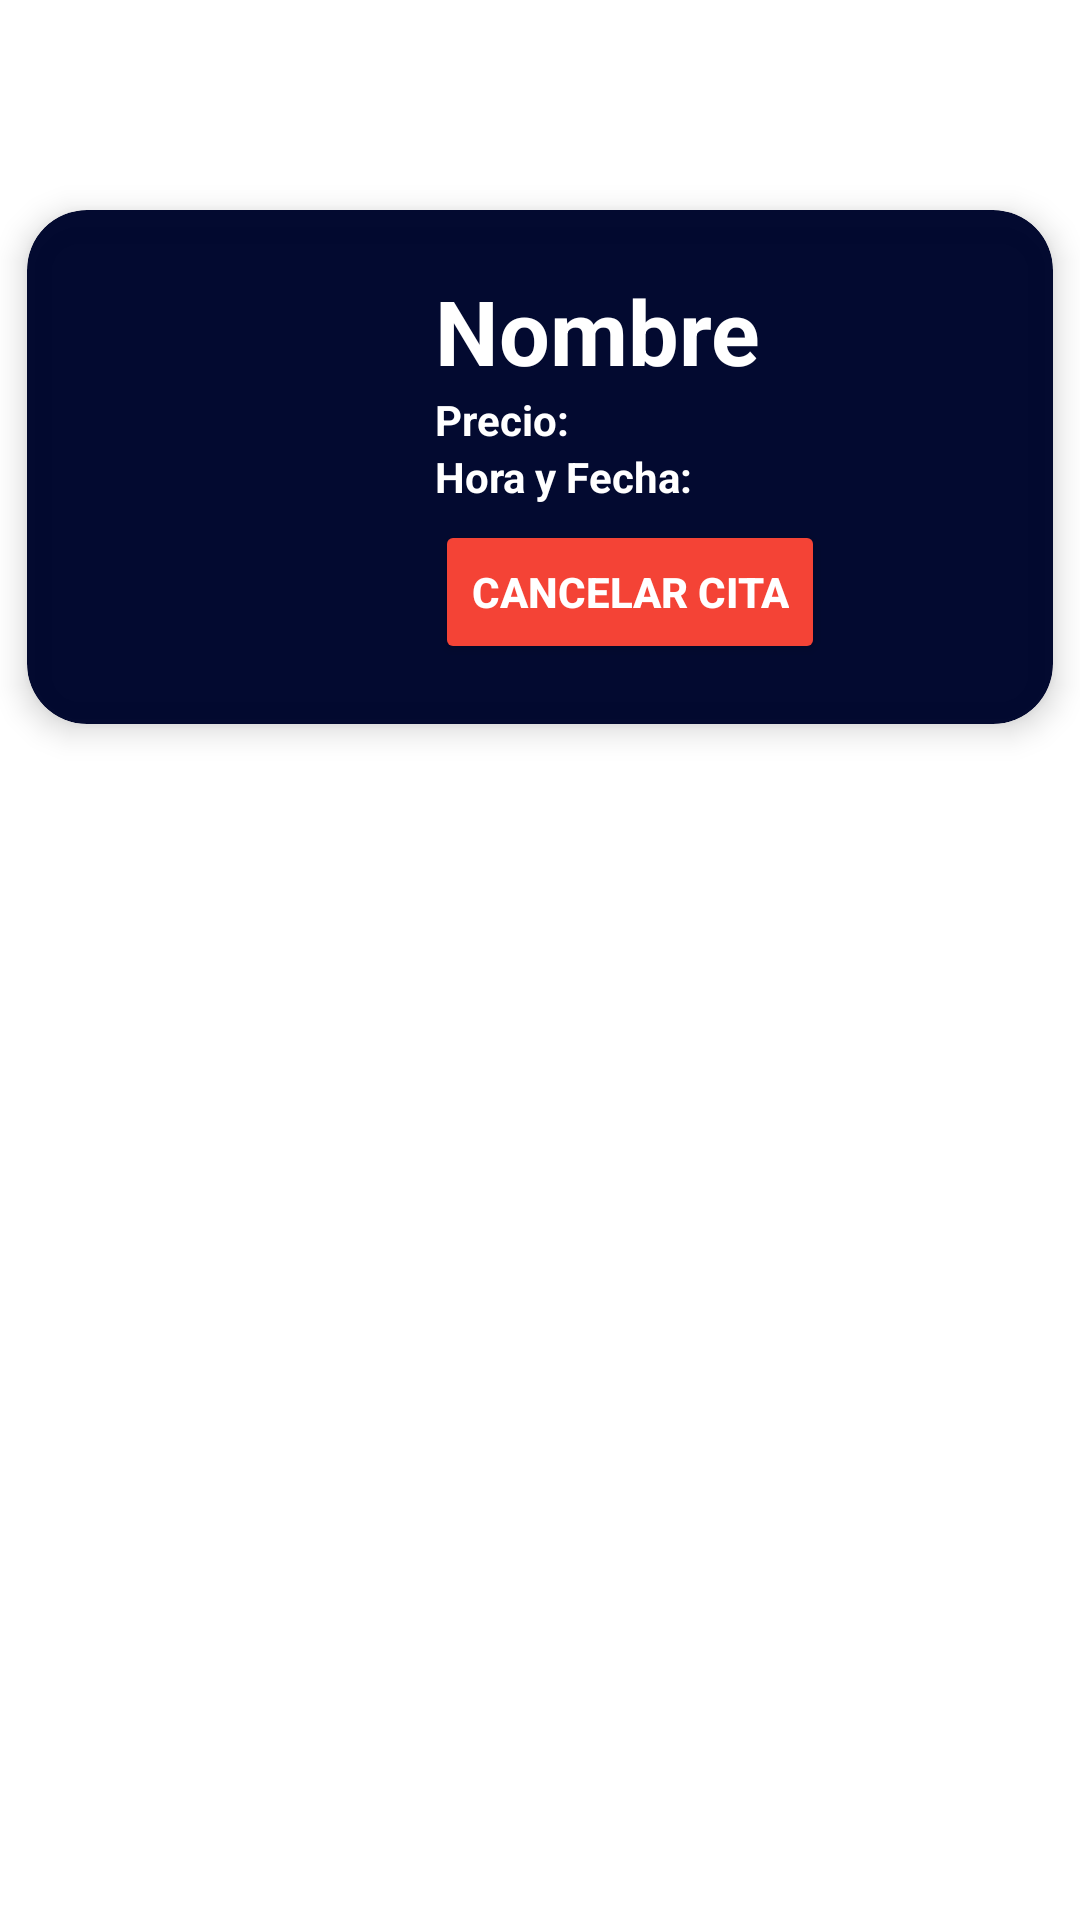

This screen was rendered from an Android layout file. Write that file and the resources it references.
<!-- AndroidManifest.xml: application theme Theme.Barbershop -->
<!-- res/layout/fragment_side_agenda.xml -->
<?xml version="1.0" encoding="utf-8"?>
<FrameLayout
    xmlns:android="http://schemas.android.com/apk/res/android"
    xmlns:tools="http://schemas.android.com/tools"
    android:layout_width="match_parent"
    android:layout_height="match_parent"
    android:id="@+id/fragment_agenda"
    tools:context=".ui.fragment.sidenavigation.SideAgendaFragment">
    <ScrollView
        android:layout_width="match_parent"
        android:layout_height="match_parent">
        <androidx.cardview.widget.CardView
            xmlns:card_view="http://schemas.android.com/apk/res-auto"
            android:layout_width="match_parent"
            android:layout_height="wrap_content"
            android:id="@+id/card_views_agenda"
            android:layout_marginStart="9dp"
            android:layout_marginEnd="9dp"
            android:layout_marginBottom="9dp"
            android:layout_marginTop="70dp"
            android:background="@drawable/button_rounded"
            card_view:cardBackgroundColor="@color/lavender"
            card_view:cardCornerRadius="20dp"
            card_view:cardElevation="6dp"
            card_view:contentPadding="4dp">
            <RelativeLayout
                android:id="@+id/id_container"
                android:layout_width="match_parent"
                android:layout_height="wrap_content"
                android:padding="16dp">

                <ImageView
                    android:id="@+id/logo_corte"
                    android:layout_width="100dp"
                    android:layout_height="100dp"
                    android:layout_alignParentStart="true"
                    android:layout_alignParentTop="true"
                    android:layout_marginEnd="16dp"
                    android:contentDescription="TODO" />

                <TextView
                    android:id="@+id/nombre_corte"
                    android:layout_width="match_parent"
                    android:layout_height="wrap_content"
                    android:layout_alignParentTop="true"
                    android:layout_toEndOf="@+id/logo_corte"
                    android:layout_toRightOf="@+id/logo_corte"
                    android:text="Nombre"
                    android:textColor="@color/WhiteOrBlack"
                    android:textSize="30sp"
                    android:textStyle="bold" />

                <TextView
                    android:id="@+id/precio_corte"
                    android:layout_width="match_parent"
                    android:layout_height="wrap_content"
                    android:layout_below="@id/nombre_corte"
                    android:layout_toEndOf="@+id/logo_corte"
                    android:layout_toRightOf="@+id/logo_corte"
                    android:text="Precio:"
                    android:textColor="@color/WhiteOrBlack"
                    android:textStyle="bold" />

                <TextView
                    android:id="@+id/fecha_hora_corte"
                    android:layout_width="match_parent"
                    android:layout_height="wrap_content"
                    android:layout_below="@id/precio_corte"
                    android:layout_toEndOf="@+id/logo_corte"
                    android:layout_toRightOf="@+id/logo_corte"
                    android:text="Hora y Fecha:"
                    android:textColor="@color/WhiteOrBlack"
                    android:textStyle="bold" />

                <Button
                    android:id="@+id/calle"
                    android:layout_width="wrap_content"
                    android:layout_height="wrap_content"
                    android:layout_marginTop="5dp"
                    android:layout_below="@id/fecha_hora_corte"
                    android:layout_toEndOf="@+id/logo_corte"
                    android:backgroundTint="@color/red"
                    android:layout_toRightOf="@+id/logo_corte"
                    android:text="Cancelar cita"
                    android:textColor="@color/WhiteOrBlack"
                    android:textStyle="bold" />

            </RelativeLayout>
        </androidx.cardview.widget.CardView>
    </ScrollView>


</FrameLayout>
<!-- resources referenced by this layout -->
<resources>
  <color name="WhiteOrBlack">#FFFFFFFF</color>
  <color name="lavender">#FC01082E</color>
  <color name="red">#F44336</color>
  <!-- drawable button_rounded (drawable) -->
  <?xml version="1.0" encoding="utf-8"?>
  <layer-list xmlns:android="http://schemas.android.com/apk/res/android">
      <item>
          <shape android:shape="rectangle">
              <corners android:radius="80dp" />
          </shape>
      </item>
  
      <item android:right="1dp" android:left="1dp" android:top="1dp" android:bottom="1dp">
          <shape android:shape="rectangle">
              <stroke
                  android:color="@android:color/white"
                  android:width="2dp" />
              <corners android:radius="80dp" />
          </shape>
      </item>
  </layer-list>
  
  
  
  <style name="Theme.Barbershop" parent="Theme.MaterialComponents.DayNight.NoActionBar">
          
          <item name="colorPrimary">@color/lavender</item>
          <item name="colorPrimaryVariant">@color/lavender</item>
          <item name="colorOnPrimary">@color/white</item>
          
          <item name="colorSecondary">@color/teal_200</item>
          <item name="colorSecondaryVariant">@color/teal_700</item>
          <item name="colorOnSecondary">@color/black</item>
          
          <item name="android:statusBarColor">?attr/colorPrimaryVariant</item>
          
      </style>
  <color name="white">#FFFFFFFF</color>
  <color name="teal_200">#FF03DAC5</color>
  <color name="teal_700">#FF018786</color>
  <color name="black">#FF000000</color>
</resources>
